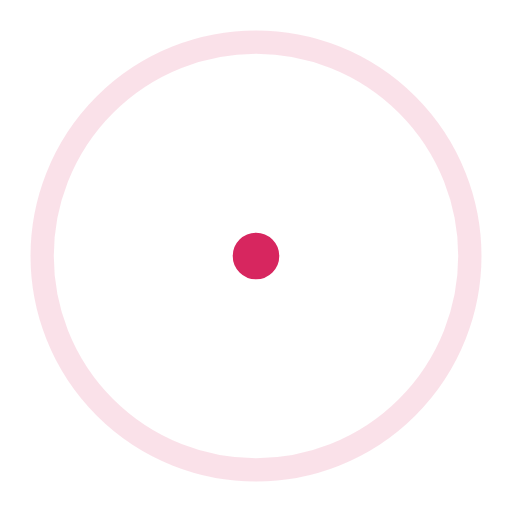
t = 0.00 s
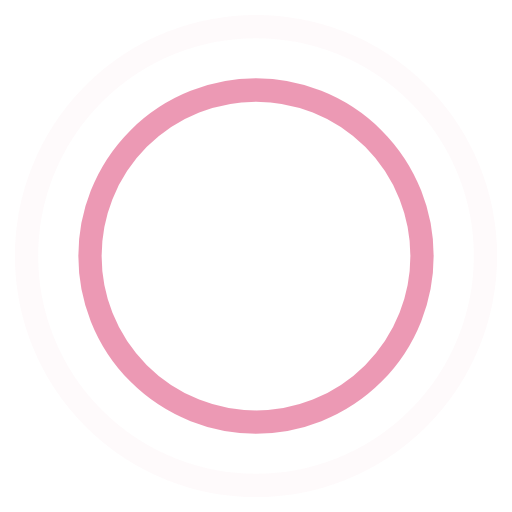
t = 0.45 s
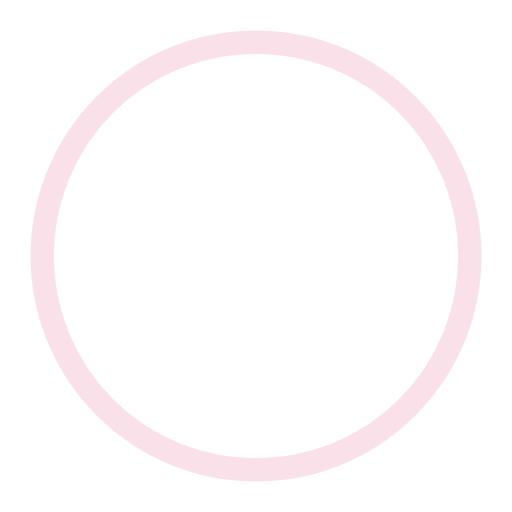
t = 0.90 s
t = 1.35 s: frame unchanged from t = 0.45 s, image omitted

The animated SVG that drew these frames (rendered in a browser with its animation timeline set to each time). Animation: 4 SMIL elements (animate=4); one cycle of 1.80 s, repeats indefinitely.

<!-- By Sam Herbert (@sherb), for everyone. More @ http://goo.gl/7AJzbL -->
<svg width="64" height="64" viewBox="0 0 44 44" xmlns="http://www.w3.org/2000/svg" stroke="#d7265f">
    <g fill="none" fill-rule="evenodd" stroke-width="2">
        <circle cx="22" cy="22" r="1">
            <animate attributeName="r"
                begin="0s" dur="1.8s"
                values="1; 20"
                calcMode="spline"
                keyTimes="0; 1"
                keySplines="0.165, 0.84, 0.44, 1"
                repeatCount="indefinite" />
            <animate attributeName="stroke-opacity"
                begin="0s" dur="1.8s"
                values="1; 0"
                calcMode="spline"
                keyTimes="0; 1"
                keySplines="0.3, 0.61, 0.355, 1"
                repeatCount="indefinite" />
        </circle>
        <circle cx="22" cy="22" r="1">
            <animate attributeName="r"
                begin="-0.9s" dur="1.8s"
                values="1; 20"
                calcMode="spline"
                keyTimes="0; 1"
                keySplines="0.165, 0.84, 0.44, 1"
                repeatCount="indefinite" />
            <animate attributeName="stroke-opacity"
                begin="-0.9s" dur="1.8s"
                values="1; 0"
                calcMode="spline"
                keyTimes="0; 1"
                keySplines="0.3, 0.61, 0.355, 1"
                repeatCount="indefinite" />
        </circle>
    </g>
</svg>
